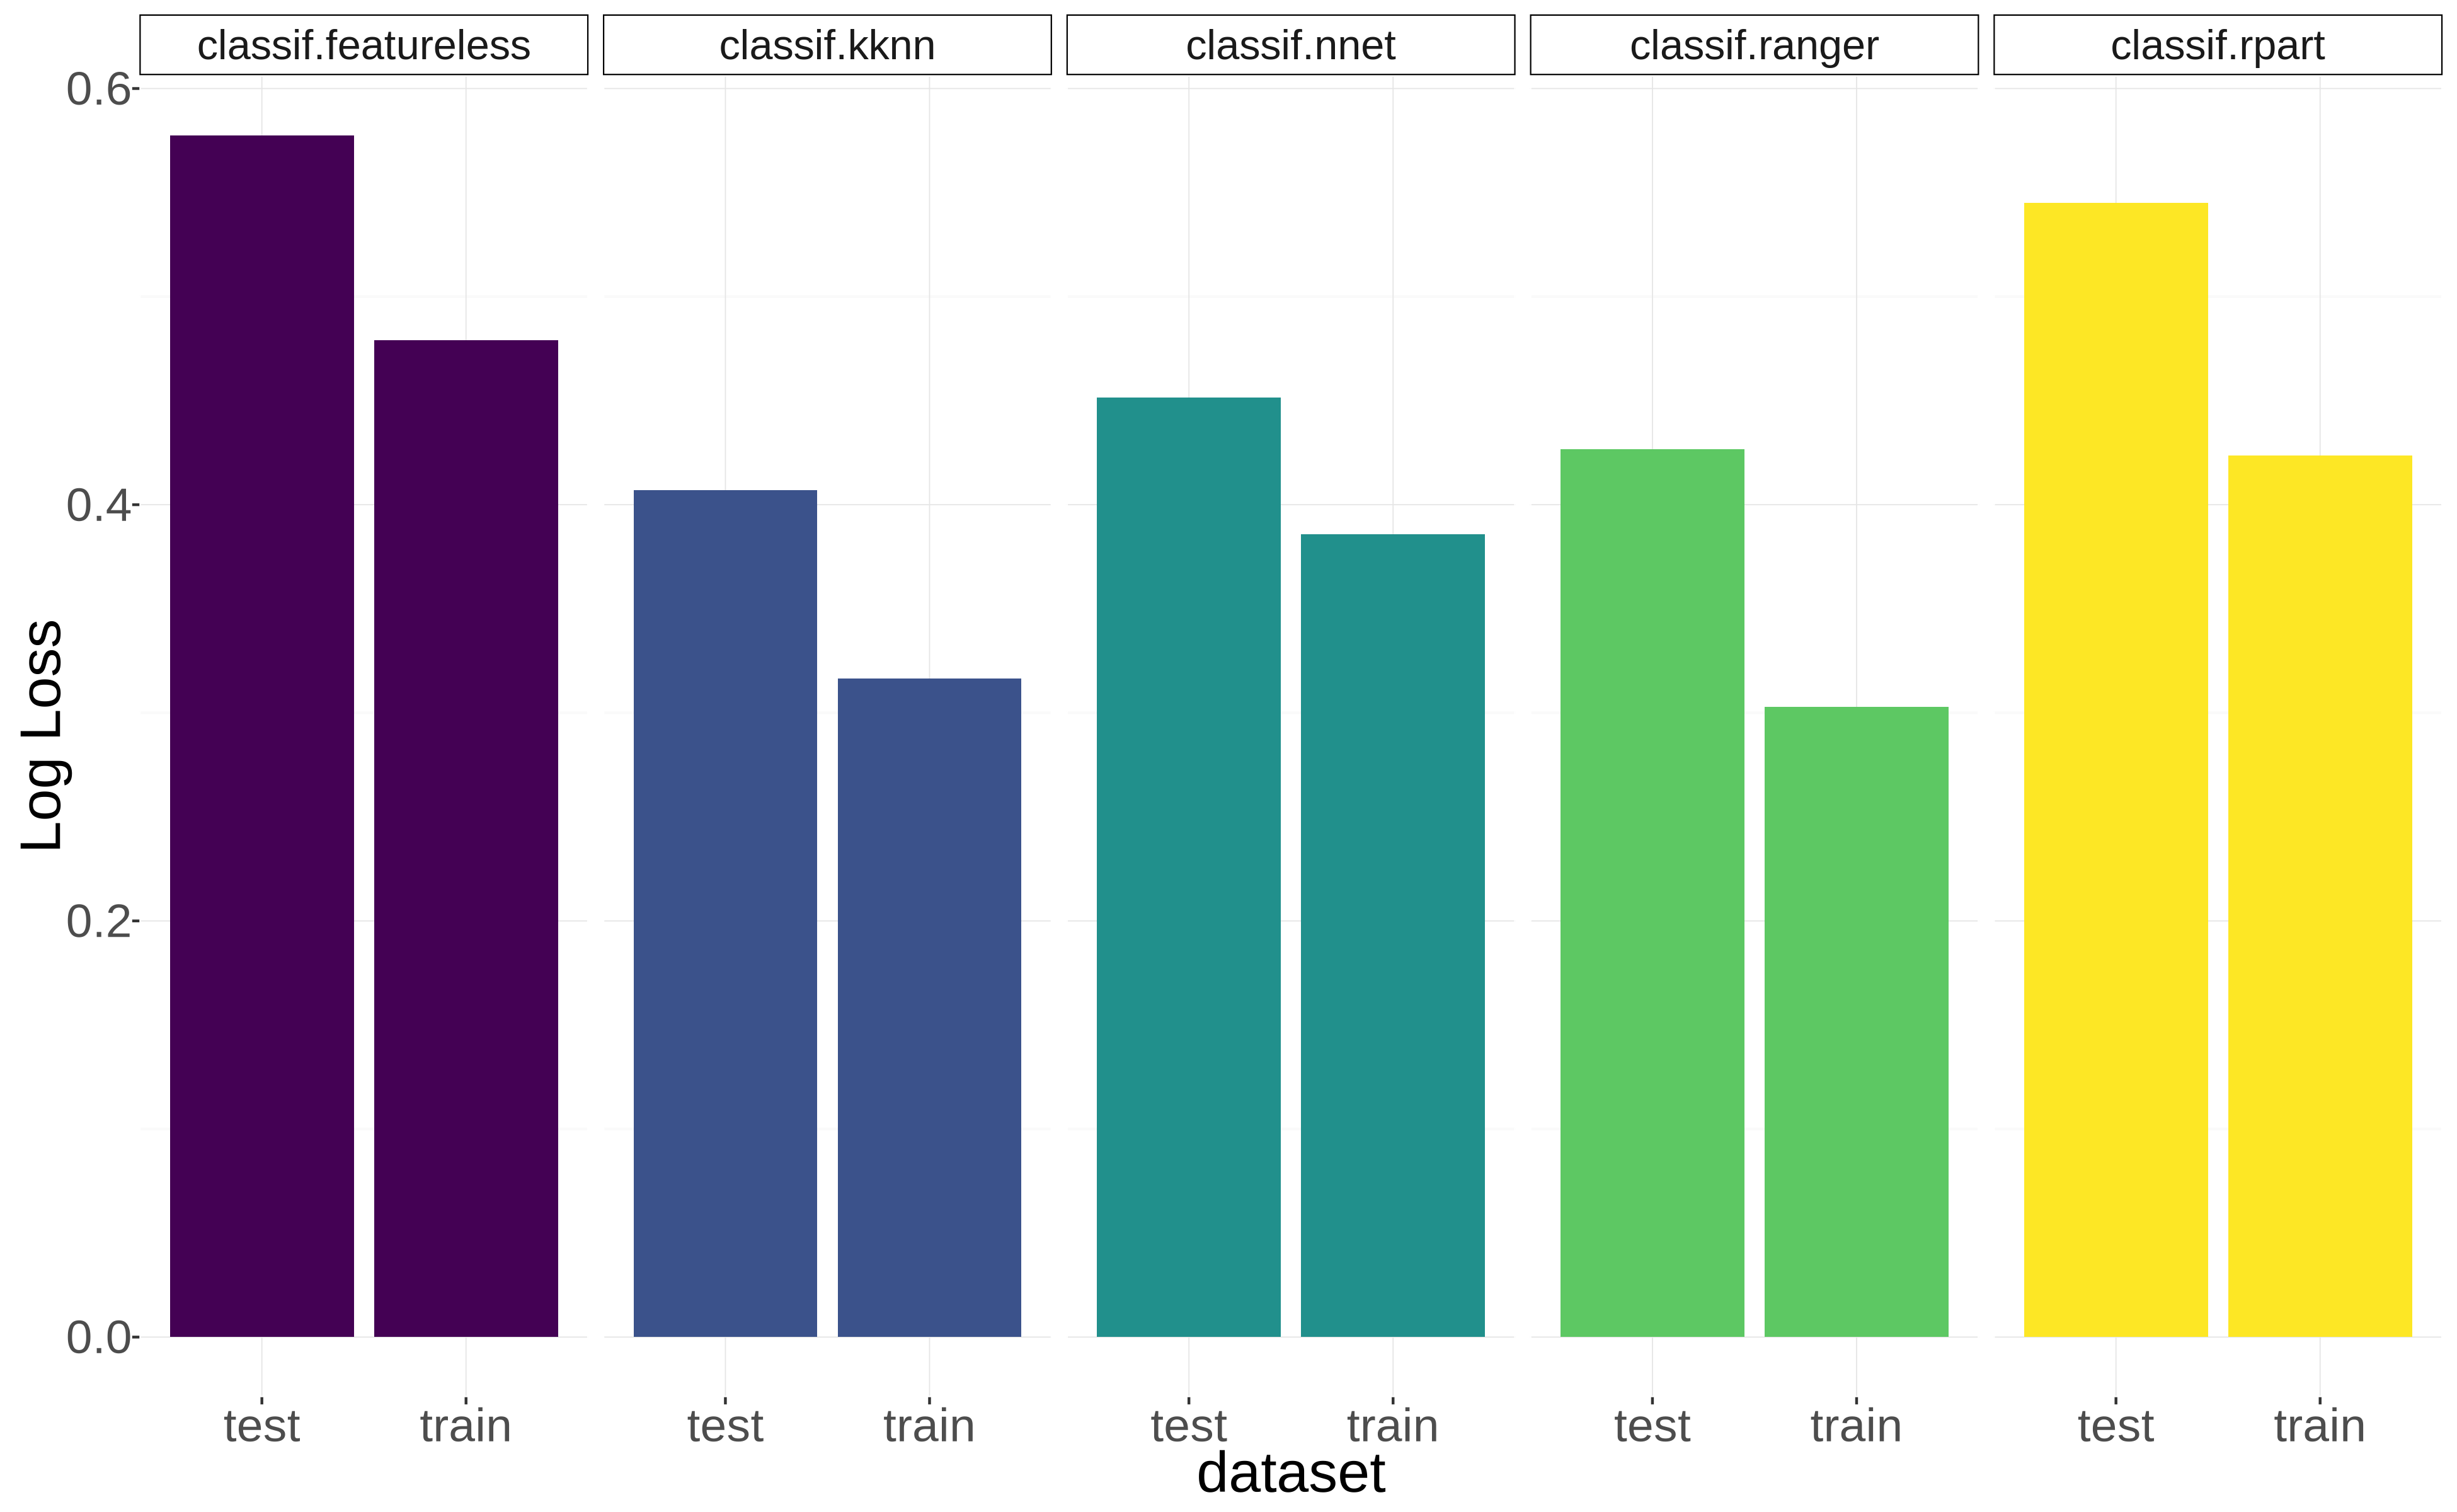

Data behind this chart, as committed beside it:
Log Loss, learner, dataset
0.5775, classif.featureless, test
0.4792, classif.featureless, train
0.407, classif.kknn, test
0.3164, classif.kknn, train
0.4516, classif.nnet, test
0.3858, classif.nnet, train
0.4268, classif.ranger, test
0.3029, classif.ranger, train
0.545, classif.rpart, test
0.4237, classif.rpart, train
